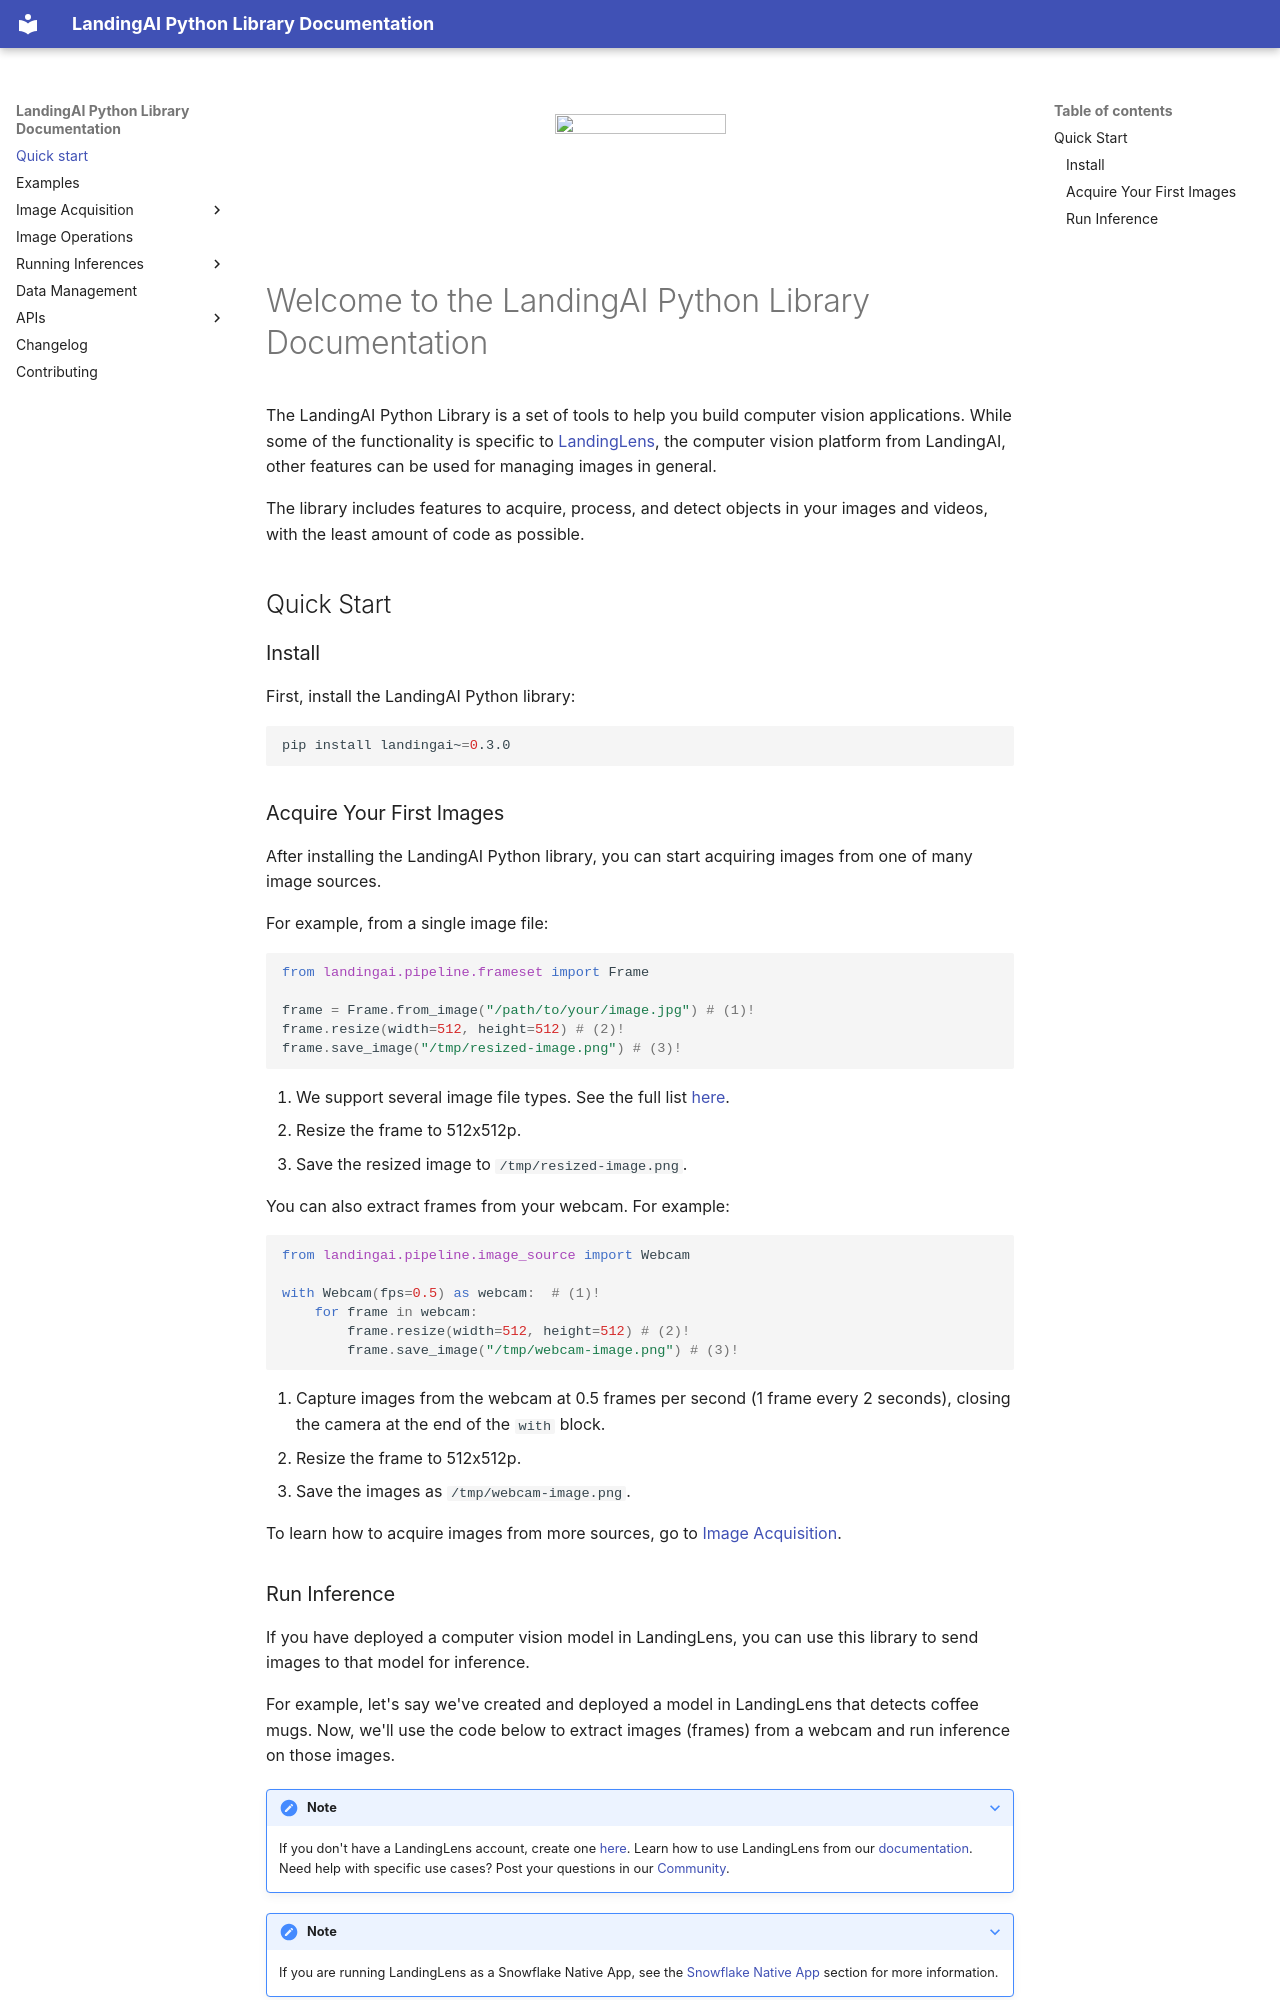

repository: landing-ai/landingai-python · page: index.html · generator: mkdocs

<p align="center">
  <img width="171" height="150" src="https://github.com/landing-ai/landingai-python/raw/main/assets/landing-logo.png">
</p>

# Welcome to the LandingAI Python Library Documentation

The LandingAI Python Library is a set of tools to help you build computer vision applications. While some of the functionality is specific to [LandingLens](https://app.landing.ai/), the computer vision platform from LandingAI, other features can be used for managing images in general.

The library includes features to acquire, process, and detect objects in your images and videos, with the least amount of code as possible.

## Quick Start

### Install
First, install the LandingAI Python library:

```bash
pip install landingai~=0.3.0
```


### Acquire Your First Images

After installing the LandingAI Python library, you can start acquiring images from one of many image sources. 

For example, from a single image file:

```py
from landingai.pipeline.frameset import Frame

frame = Frame.from_image("/path/to/your/image.jpg") # (1)!
frame.resize(width=512, height=512) # (2)!
frame.save_image("/tmp/resized-image.png") # (3)!
```

1. We support several image file types. See the full list [here](https://landinglens.docs.landing.ai/upload-images).
2. Resize the frame to 512x512p.
3. Save the resized image to `/tmp/resized-image.png`.


You can also extract frames from your webcam. For example:

```py
from landingai.pipeline.image_source import Webcam

with Webcam(fps=0.5) as webcam:  # (1)!
    for frame in webcam:
        frame.resize(width=512, height=512) # (2)!
        frame.save_image("/tmp/webcam-image.png") # (3)!
```

1. Capture images from the webcam at 0.5 frames per second (1 frame every 2 seconds), closing the camera at the end of the `with` block.
2. Resize the frame to 512x512p.
3. Save the images as `/tmp/webcam-image.png`.


To learn how to acquire images from more sources, go to [Image Acquisition](image-acquisition/image-acquisition.md).
